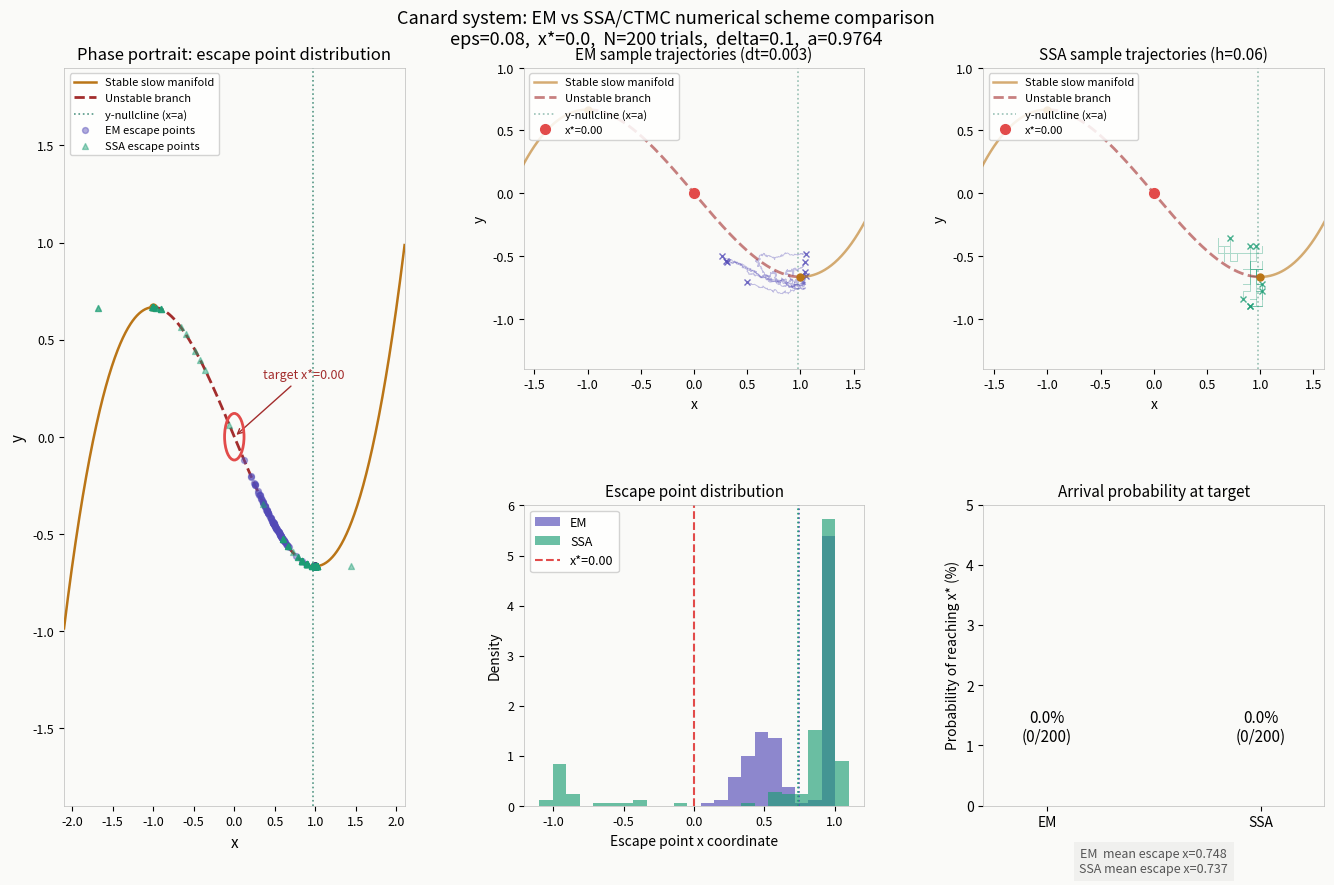

Source code (Python):
"""
canard_escape_comparison.py
============================
Compare Euler-Maruyama (EM) vs CTMC/SSA numerical schemes for a canard system:
statistics of trajectories crawling along the unstable slow manifold and
reaching a target point x*.

System equations (FitzHugh-Nagumo / van der Pol canard family):
    dx = (y - x^3/3 + x) / delta * dt + eps * dW_x
    dy = (a - x)           * dt + eps * dW_y
    delta = 0.1,  a = a_canard (maximal canard parameter)

Experiment logic:
    Each trial starts on the right stable branch; once the trajectory
    enters the unstable branch region, we record whether it reaches x*
    and where it eventually escapes.
"""

import numpy as np
import matplotlib.pyplot as plt
import matplotlib.gridspec as gridspec
from matplotlib.patches import Circle
from tqdm import tqdm

# ── System parameters ────────────────────────────────────────────────────────
DELTA = 0.1
A = 1 - DELTA/8 - 3*DELTA**2/32 - 173*DELTA**3/1024 - 0.01  # canard value

# ── Experiment hyperparameters ───────────────────────────────────────────────
EPS        = 0.08    # noise intensity
N_TRIALS   = 200     # number of trials per scheme
X_TARGET   = 0.0     # target point on unstable branch, x in (-1, 1)
TARGET_TOL = 0.12    # arrival criterion: |x - x*| < TARGET_TOL

# EM parameters
DT = 0.003

# SSA/CTMC parameters
H = 0.06             # lattice spacing

# Detection parameters
UNSTABLE_TOL  = 0.25   # distance to nullcline for "on unstable branch"
UNSTABLE_XMIN = -1.05
UNSTABLE_XMAX =  1.05

# ── Helper functions ─────────────────────────────────────────────────────────
def nullcline_y(x):
    """x-nullcline: y = x^3/3 - x"""
    return x**3 / 3 - x


def randn2():
    return np.random.randn(), np.random.randn()


# ── EM single trial ──────────────────────────────────────────────────────────
def run_em_trial(eps=EPS, dt=DT, x_target=X_TARGET, max_steps=500_000):
    """
    Returns (reached: bool, exit_x: float, trajectory: list[(x, y)]).
    Trajectory is recorded only while on the unstable branch to save memory.
    """
    x = 1.8
    y = nullcline_y(1.8)
    sqdt = np.sqrt(dt)

    reached     = False
    exit_x      = None
    on_unstable = False
    traj        = []

    for _ in range(max_steps):
        mu1 = (y - x**3/3 + x) / DELTA
        mu2 = A - x
        xi1, xi2 = randn2()
        x += mu1*dt + eps*sqdt*xi1
        y += mu2*dt + eps*sqdt*xi2

        if abs(x) > 2.8 or abs(y) > 2.8:
            break

        dist        = abs(y - nullcline_y(x))
        in_unstable = UNSTABLE_XMIN < x < UNSTABLE_XMAX

        if in_unstable and dist < UNSTABLE_TOL:
            on_unstable = True
            traj.append((x, y))
            if abs(x - x_target) < TARGET_TOL:
                reached = True
        elif on_unstable:
            exit_x = np.clip(x, -1.0, 1.0) if not in_unstable else x
            break

    if exit_x is None:
        exit_x = x
    return reached, exit_x, traj


# ── SSA/CTMC single trial ─────────────────────────────────────────────────────
def run_ssa_trial(eps=EPS, h=H, x_target=X_TARGET, max_steps=300_000):
    """
    CTMC/SSA (Gillespie) scheme.
    Jump rates = upwind drift + local-averaging diffusion.
    Returns (reached, exit_x, trajectory).
    """
    x = round(1.8 / h) * h
    y = round(nullcline_y(1.8) / h) * h

    reached     = False
    exit_x      = None
    on_unstable = False
    traj        = []

    for _ in range(max_steps):
        mu1 = (y - x**3/3 + x) / DELTA
        mu2 = A - x

        m1 = max(2 - abs(mu1)*h, 0.0) / 2.0
        m2 = max(2 - abs(mu2)*h, 0.0) / 2.0

        q0 = max( mu1, 0) / h + m1 / h**2   # x -> x+h
        q1 = max(-mu1, 0) / h + m1 / h**2   # x -> x-h
        q2 = max( mu2, 0) / h + m2 / h**2   # y -> y+h
        q3 = max(-mu2, 0) / h + m2 / h**2   # y -> y-h
        lam = q0 + q1 + q2 + q3

        if lam <= 0:
            break

        r1 = np.random.random()
        # tau not needed here; only the jump direction matters
        if   r1*lam < q0:          x += h
        elif r1*lam < q0+q1:       x -= h
        elif r1*lam < q0+q1+q2:    y += h
        else:                       y -= h

        if abs(x) > 2.8 or abs(y) > 2.8:
            break

        dist        = abs(y - nullcline_y(x))
        in_unstable = UNSTABLE_XMIN < x < UNSTABLE_XMAX

        if in_unstable and dist < UNSTABLE_TOL:
            on_unstable = True
            traj.append((x, y))
            if abs(x - x_target) < TARGET_TOL:
                reached = True
        elif on_unstable:
            exit_x = np.clip(x, -1.0, 1.0) if not in_unstable else x
            break

    if exit_x is None:
        exit_x = x
    return reached, exit_x, traj


# ── Batch runner ──────────────────────────────────────────────────────────────
def run_batch(method, n_trials):
    hits         = 0
    exits        = []
    sample_trajs = []   # keep a few trajectories for visualization
    fn = run_em_trial if method == 'em' else run_ssa_trial

    for _ in tqdm(range(n_trials), desc=f'{method.upper():4s}', ncols=60):
        reached, exit_x, traj = fn()
        if reached:
            hits += 1
        exits.append(exit_x)
        if len(sample_trajs) < 8 and len(traj) > 3:
            sample_trajs.append((reached, traj))

    return hits, np.array(exits), sample_trajs


# ── Plotting ──────────────────────────────────────────────────────────────────
def plot_comparison(em_hits,  em_exits,  em_trajs,
                    ssa_hits, ssa_exits, ssa_trajs):

    fig = plt.figure(figsize=(14, 9))
    fig.patch.set_facecolor('#fafaf8')
    gs = gridspec.GridSpec(2, 3, figure=fig,
                           left=0.07, right=0.97,
                           top=0.91,  bottom=0.09,
                           wspace=0.35, hspace=0.45)

    ax_phase = fig.add_subplot(gs[:, 0])   # phase portrait (full column)
    ax_em    = fig.add_subplot(gs[0, 1])   # EM sample trajectories
    ax_ssa   = fig.add_subplot(gs[0, 2])   # SSA sample trajectories
    ax_hist  = fig.add_subplot(gs[1, 1])   # escape-point histogram
    ax_stats = fig.add_subplot(gs[1, 2])   # summary bar chart

    col_em             = '#534AB7'
    col_ssa            = '#1D9E75'
    col_nullc_stable   = '#BA7517'
    col_nullc_unstable = '#A32D2D'
    col_ynullc         = '#0F6E56'
    bg                 = '#fafaf8'

    for ax in [ax_phase, ax_em, ax_ssa, ax_hist, ax_stats]:
        ax.set_facecolor(bg)
        for sp in ax.spines.values():
            sp.set_linewidth(0.5)
            sp.set_color('#bbbbbb')

    x_arr = np.linspace(-2.1, 2.1, 800)
    y_nc  = nullcline_y(x_arr)

    def draw_nullclines(ax, alpha=1.0):
        mask_l = x_arr <= -1
        mask_r = x_arr >=  1
        mask_u = (x_arr >= -1) & (x_arr <= 1)
        # stable branches (left and right)
        ax.plot(x_arr[mask_l], y_nc[mask_l],
                color=col_nullc_stable, lw=1.8, alpha=alpha, zorder=3)
        ax.plot(x_arr[mask_r], y_nc[mask_r],
                color=col_nullc_stable, lw=1.8, alpha=alpha, zorder=3,
                label='Stable slow manifold')
        # unstable branch (dashed)
        ax.plot(x_arr[mask_u], y_nc[mask_u],
                color=col_nullc_unstable, lw=2, ls='--', alpha=alpha,
                zorder=3, label='Unstable branch')
        # y-nullcline
        ax.axvline(A, color=col_ynullc, lw=1.2, ls=':', alpha=0.7*alpha,
                   label=f'y-nullcline (x=a)')
        # saddle points
        for sx in [-1, 1]:
            ax.plot(sx, nullcline_y(sx), 'o',
                    color=col_nullc_stable, ms=5, zorder=5)

    # ── Phase portrait ───────────────────────────────────────────────────────
    draw_nullclines(ax_phase)

    ax_phase.scatter(em_exits,  nullcline_y(np.clip(em_exits,  -1.05, 1.05)),
                     c=col_em,  alpha=0.45, s=18, zorder=6, label='EM escape points')
    ax_phase.scatter(ssa_exits, nullcline_y(np.clip(ssa_exits, -1.05, 1.05)),
                     c=col_ssa, alpha=0.45, s=18, zorder=6,
                     label='SSA escape points', marker='^')

    ty   = nullcline_y(X_TARGET)
    circ = Circle((X_TARGET, ty), 0.12, fc='none', ec='#E24B4A', lw=2, zorder=7)
    ax_phase.add_patch(circ)
    ax_phase.annotate(f'target x*={X_TARGET:.2f}',
                      xy=(X_TARGET, ty), xytext=(X_TARGET+0.35, ty+0.3),
                      fontsize=9, color='#A32D2D',
                      arrowprops=dict(arrowstyle='->', color='#A32D2D', lw=1))

    ax_phase.set_xlim(-2.1, 2.1)
    ax_phase.set_ylim(-1.9, 1.9)
    ax_phase.set_xlabel('x', fontsize=11)
    ax_phase.set_ylabel('y', fontsize=11)
    ax_phase.set_title('Phase portrait: escape point distribution',
                       fontsize=12, fontweight='normal')
    ax_phase.legend(fontsize=8, loc='upper left', framealpha=0.85)
    ax_phase.tick_params(labelsize=9)

    # ── Sample trajectories ──────────────────────────────────────────────────
    def draw_sample_trajs(ax, trajs, color, title):
        draw_nullclines(ax, alpha=0.6)
        for reached, traj in trajs:
            xs = [p[0] for p in traj]
            ys = [p[1] for p in traj]
            lw = 1.2 if reached else 0.7
            al = 0.75 if reached else 0.35
            ax.plot(xs, ys, color=color, lw=lw, alpha=al)
            ax.plot(xs[-1], ys[-1], 'x', color=color, ms=5, alpha=0.8)
        ty_t = nullcline_y(X_TARGET)
        ax.plot(X_TARGET, ty_t, 'o', color='#E24B4A', ms=7, zorder=8,
                label=f'x*={X_TARGET:.2f}')
        ax.set_xlim(-1.6, 1.6)
        ax.set_ylim(-1.4, 1.0)
        ax.set_xlabel('x', fontsize=10)
        ax.set_ylabel('y', fontsize=10)
        ax.set_title(title, fontsize=11, fontweight='normal')
        ax.legend(fontsize=8, loc='upper left', framealpha=0.85)
        ax.tick_params(labelsize=9)

    draw_sample_trajs(ax_em,  em_trajs,  col_em,
                      f'EM sample trajectories (dt={DT})')
    draw_sample_trajs(ax_ssa, ssa_trajs, col_ssa,
                      f'SSA sample trajectories (h={H})')

    # ── Escape-point histogram ───────────────────────────────────────────────
    bins = np.linspace(-1.1, 1.1, 24)
    ax_hist.hist(em_exits,  bins=bins, color=col_em,  alpha=0.65,
                 label='EM',  density=True)
    ax_hist.hist(ssa_exits, bins=bins, color=col_ssa, alpha=0.65,
                 label='SSA', density=True)
    ax_hist.axvline(X_TARGET, color='#E24B4A', lw=1.5, ls='--',
                    label=f'x*={X_TARGET:.2f}')
    ax_hist.axvline(np.mean(em_exits),  color=col_em,  lw=1.2, ls=':')
    ax_hist.axvline(np.mean(ssa_exits), color=col_ssa, lw=1.2, ls=':')
    ax_hist.set_xlabel('Escape point x coordinate', fontsize=10)
    ax_hist.set_ylabel('Density', fontsize=10)
    ax_hist.set_title('Escape point distribution', fontsize=11, fontweight='normal')
    ax_hist.legend(fontsize=9, framealpha=0.85)
    ax_hist.tick_params(labelsize=9)

    # ── Summary bar chart ────────────────────────────────────────────────────
    em_prob  = em_hits  / N_TRIALS * 100
    ssa_prob = ssa_hits / N_TRIALS * 100

    methods = ['EM', 'SSA']
    probs   = [em_prob, ssa_prob]
    colors  = [col_em, col_ssa]
    bars = ax_stats.bar(methods, probs, color=colors, width=0.45,
                        alpha=0.85, edgecolor='none')
    for bar, p, h_v in zip(bars, probs, [em_hits, ssa_hits]):
        ax_stats.text(bar.get_x() + bar.get_width()/2,
                      bar.get_height() + 1.0,
                      f'{p:.1f}%\n({h_v}/{N_TRIALS})',
                      ha='center', va='bottom', fontsize=11, fontweight='500')

    em_mean  = np.mean(em_exits)
    ssa_mean = np.mean(ssa_exits)
    info = (f'EM  mean escape x={em_mean:.3f}\n'
            f'SSA mean escape x={ssa_mean:.3f}')
    ax_stats.text(0.5, -0.22, info, transform=ax_stats.transAxes,
                  ha='center', fontsize=9, color='#555',
                  bbox=dict(fc='#f0f0ee', ec='none', pad=4))

    ax_stats.set_ylim(0, max(probs)*1.35 + 5)
    ax_stats.set_ylabel('Probability of reaching x* (%)', fontsize=10)
    ax_stats.set_title('Arrival probability at target', fontsize=11,
                       fontweight='normal')
    ax_stats.tick_params(labelsize=10)

    # ── Overall title ────────────────────────────────────────────────────────
    fig.suptitle(
        f'Canard system: EM vs SSA/CTMC numerical scheme comparison\n'
        f'eps={EPS},  x*={X_TARGET},  N={N_TRIALS} trials,  '
        f'delta={DELTA},  a={A:.4f}',
        fontsize=13, fontweight='normal', y=0.975
    )

    plt.savefig('canard_escape_comparison.pdf', dpi=150, bbox_inches='tight')
    plt.savefig('canard_escape_comparison.png', dpi=150, bbox_inches='tight')
    print('Figures saved: canard_escape_comparison.pdf / .png')
    plt.show()


# ── Main ──────────────────────────────────────────────────────────────────────
if __name__ == '__main__':
    np.random.seed(42)
    print(f'System parameters: delta={DELTA}, a={A:.6f}')
    print(f'Experiment parameters: eps={EPS}, N={N_TRIALS}, x*={X_TARGET}')
    print(f'EM:  dt={DT}')
    print(f'SSA: h={H}')
    print()

    em_hits,  em_exits,  em_trajs  = run_batch('em',  N_TRIALS)
    ssa_hits, ssa_exits, ssa_trajs = run_batch('ssa', N_TRIALS)

    print(f'\nResults:')
    print(f'  EM  reached x*={X_TARGET}: {em_hits}/{N_TRIALS} = {em_hits/N_TRIALS*100:.1f}%')
    print(f'  SSA reached x*={X_TARGET}: {ssa_hits}/{N_TRIALS} = {ssa_hits/N_TRIALS*100:.1f}%')
    print(f'  EM  mean escape position: x = {np.mean(em_exits):.4f}')
    print(f'  SSA mean escape position: x = {np.mean(ssa_exits):.4f}')

    plot_comparison(em_hits,  em_exits,  em_trajs,
                    ssa_hits, ssa_exits, ssa_trajs)
